Run: headless pygame with SDL's dummy video driver; simulated clock (each Clock.tick advances the game by its frame time, no real sleeping); random seed 0; keys injected as events and as key.get_pressed() state; mouse plan: one left click at the window centre at the start of phase 2, then a move to the lower-right quarter at the start of phase 3.
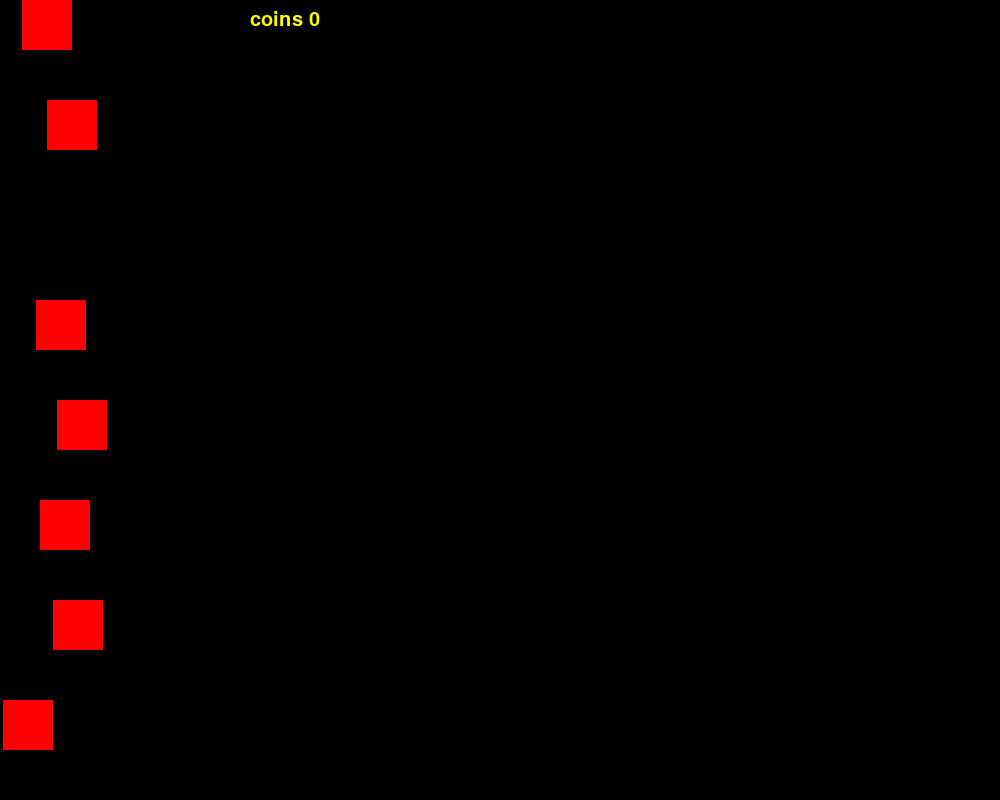
Frame 1 of 4 · flips 1–60 · no input
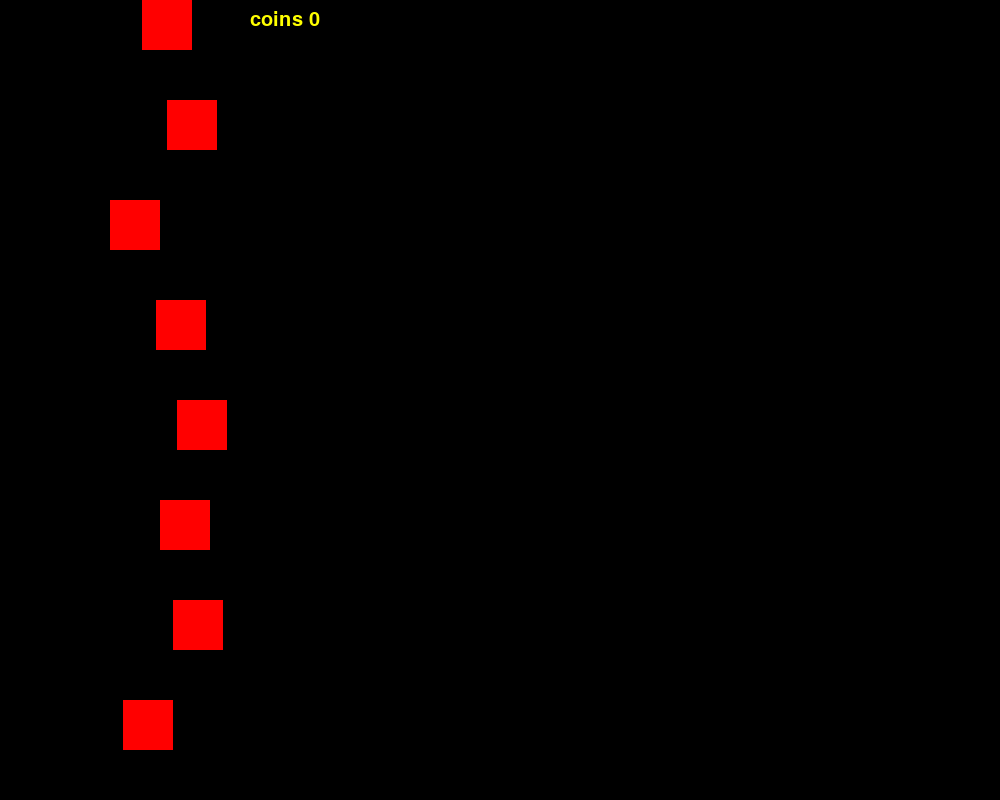
Frame 2 of 4 · flips 61–180 · clicked the window centre · tapped SPACE, RETURN · held RIGHT (→), D
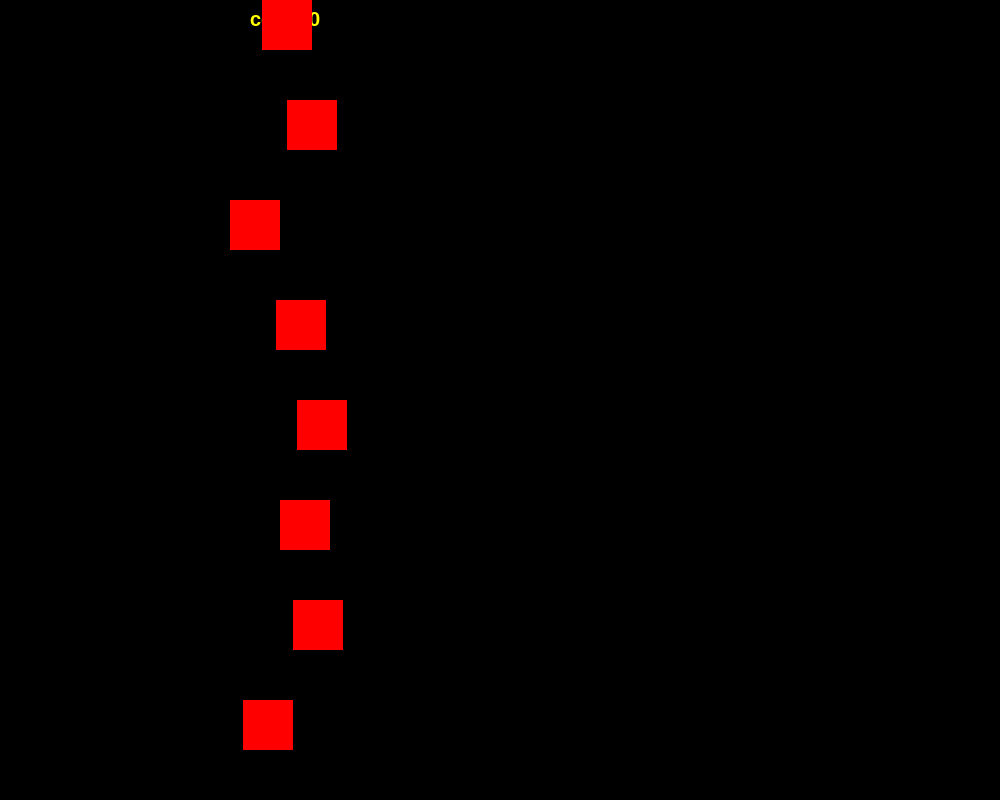
Frame 3 of 4 · flips 181–300 · moved the mouse to the lower-right quarter · held DOWN (↓), S
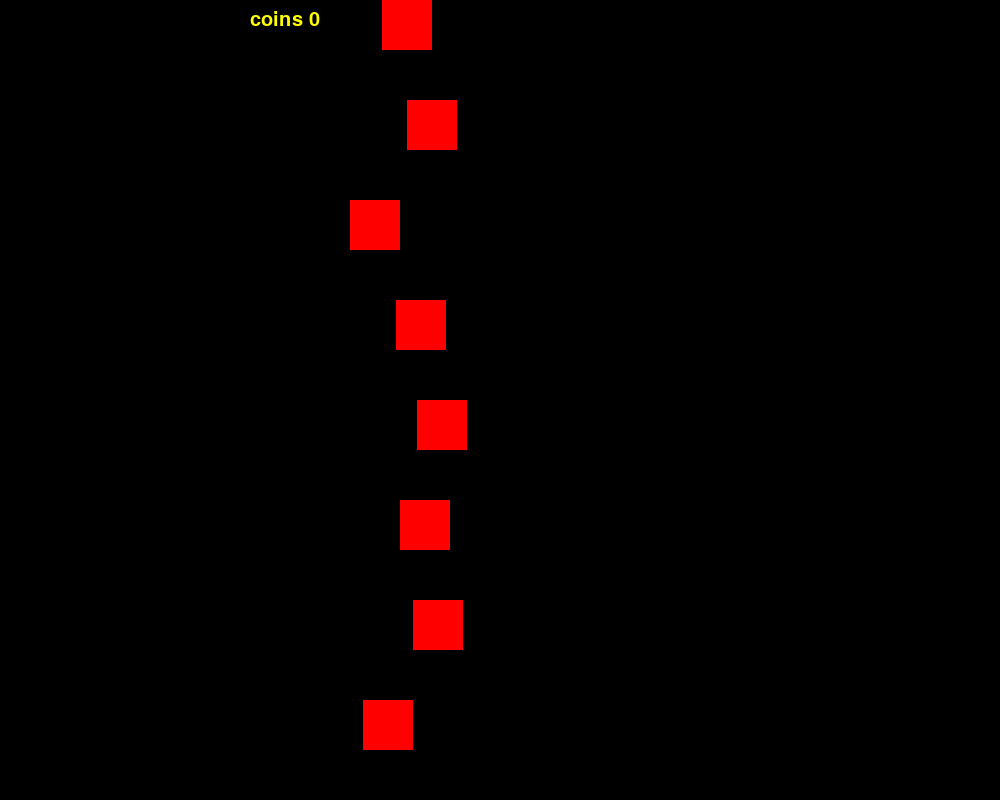
Frame 4 of 4 · flips 301–420 · held LEFT (←), A, UP (↑), W

The pygame program that drew these frames:

import pygame 
import random
pygame.init()

BLACK = (0, 0 ,0)
RED = (255, 0, 0)
GREEN = (0, 255, 0)
BLUE = (0, 0, 255)
YELLOW = (255, 255, 0)

screenWidth = 1000
screenHeight = 800

#screen
def draw_text(text,font,text_col,x,y):
    img = font.render(text, True, text_col)
    screen.blit (img,(x,y))

screen = pygame.display.set_mode((screenWidth, screenHeight))
pygame.display.set_caption('GAME Jam')
screen.fill(BLACK)


pygame.font.init()
font = pygame.font.SysFont('arial',30)

clock = pygame.time.Clock()

def randomInt(x, y):
   return random.randint(x, y)

class Sprite(pygame.sprite.Sprite):
    def __init__(self, colour, height, width, draw):
        super().__init__()

        self.image = pygame.Surface([width, height])
        self.image.fill(BLACK)
        self.image.set_colorkey(BLACK)
        self.draw = draw
        pygame.draw.rect(self.image,colour,pygame.Rect(0, 0, width, height))

        self.rect = self.image.get_rect()

enemy = []

all_sprites_list = pygame.sprite.Group()

for i in range ((screenHeight) // 100):

    enemy.append(Sprite(RED, 50, 50, False))
    enemy[i].rect.x = (1)
    enemy[i].rect.y = i * 100
    all_sprites_list.add(enemy[i])

running = True
coins = 0
while running:
    clock.tick(60)
    screen.fill(BLACK)          

    draw_text(("coins " + str(coins)), font ,YELLOW ,250 , 10)   
 
    screen.blit(enemy[1].image, enemy[1].rect)
    for i in range ((screenHeight) // 100):
        rng = randomInt(1,50)
        if rng == 5:
            enemy[i].draw = True

        if enemy[i].draw == True:
            screen.blit(enemy[i].image, enemy[i].rect)
            enemy[i].rect.x += 1
        if enemy[i].rect.x > 100 + screenWidth:
            enemy[i].rect.x = - 100

    pygame.display.flip()

    for event in pygame.event.get():        
        if event.type == pygame.QUIT:
            running = False
        elif event.type == pygame.MOUSEBUTTONDOWN:
            pos = pygame.mouse.get_pos()
            for e in enemy:
                if e.rect.collidepoint(pos):
                    print("Sprite clicked!")
                    e.rect.x = -100
                    coins += 1
